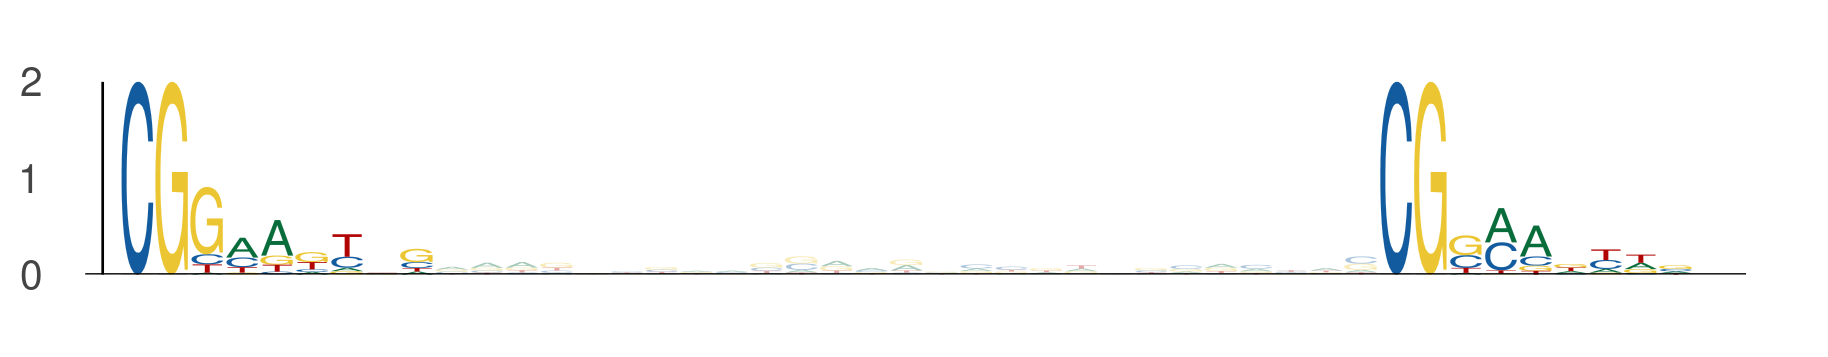

Source data for this figure (header and first rows):
seq_index, start_position, end_position, is_reversed_complement
3446, 59, 68, 0
3446, 95, 104, 0
5071, 64, 73, 0
5071, 100, 109, 0
4997, 68, 77, 0
4997, 104, 113, 0
2475, 29, 38, 0
2475, 65, 74, 0
5215, 11, 20, 0
5215, 47, 56, 0
2286, 66, 75, 0
2286, 102, 111, 0
984, 14, 23, 0
984, 50, 59, 0
1313, 106, 115, 0
1313, 142, 151, 0
1214, 39, 48, 0
1214, 75, 84, 0
4176, 64, 73, 0
4176, 100, 109, 0
991, 23, 32, 0
991, 59, 68, 0
2411, 1, 10, 0
2411, 37, 46, 0
816, 99, 108, 0
816, 135, 144, 0
864, 31, 40, 0
864, 67, 76, 0
4098, 98, 107, 0
4098, 134, 143, 0
2899, 110, 119, 0
2899, 146, 155, 0
879, 103, 112, 0
879, 139, 148, 0
5183, 99, 108, 0
5183, 135, 144, 0
5109, 31, 40, 0
5109, 67, 76, 0
3244, 25, 34, 0
3244, 61, 70, 0
3712, 15, 24, 0
3712, 51, 60, 0
6101, 24, 33, 0
6101, 60, 69, 0
5600, 31, 40, 0
5600, 67, 76, 0
5892, 110, 119, 0
5892, 146, 155, 0
3058, 10, 19, 0
3058, 46, 55, 0
1680, 99, 108, 0
1680, 135, 144, 0
5717, 117, 126, 0
5717, 153, 162, 0
6062, 99, 108, 0
6062, 135, 144, 0
2083, 64, 73, 0
2083, 100, 109, 0
3242, 117, 126, 0
3242, 153, 162, 0
... 130 more rows
